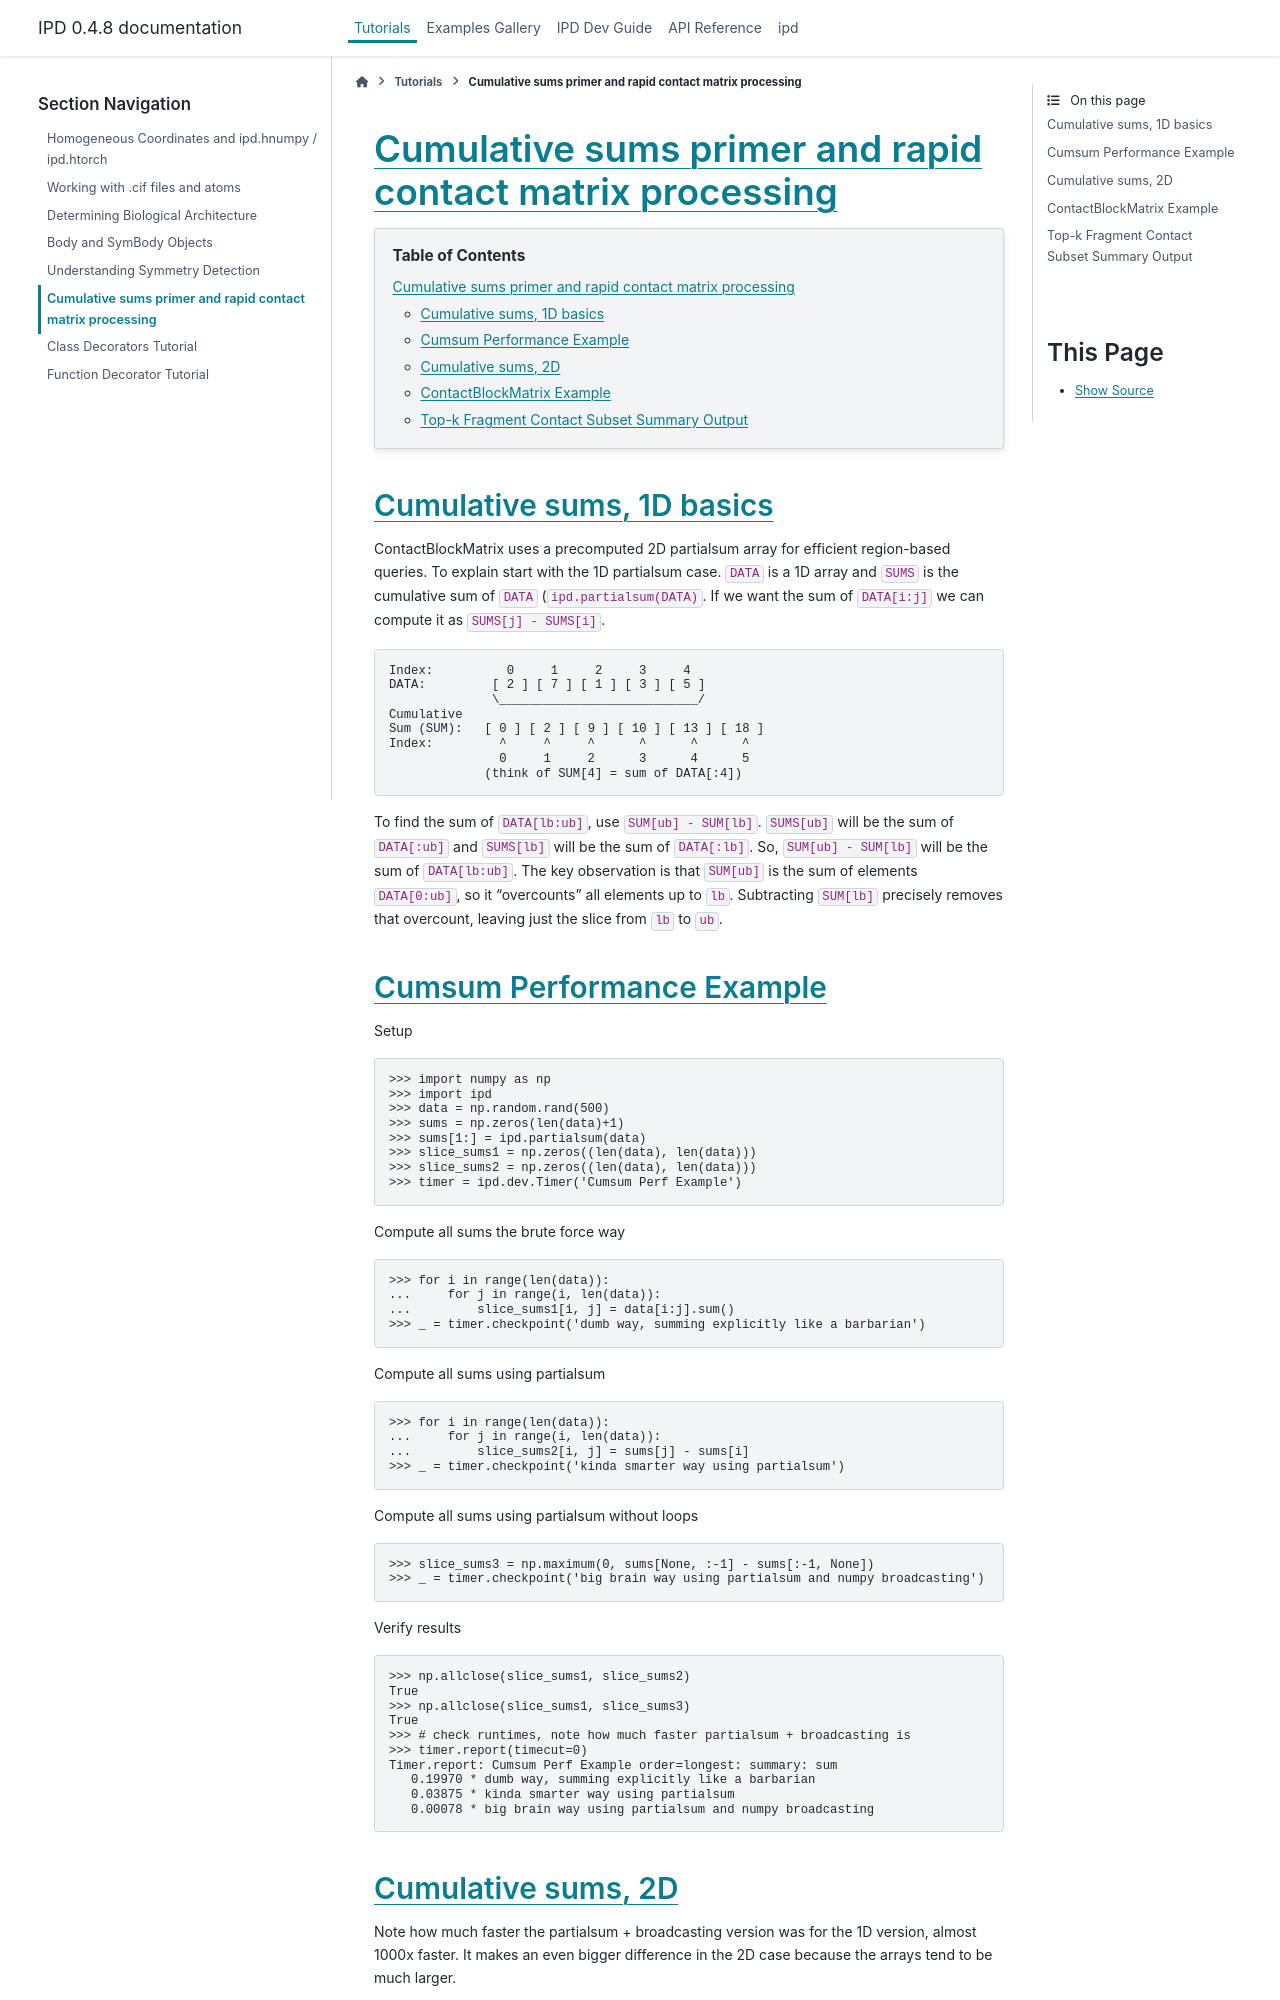

repository: baker-laboratory/ipd · page: tutorials/contact_matrix.html · generator: sphinx

.. _contact_matrix:

===========================================================================
Cumulative sums primer and rapid contact matrix processing
===========================================================================

.. contents:: Table of Contents
   :depth: 3

Cumulative sums, 1D basics
--------------------------

ContactMatrixStack uses a precomputed 2D partialsum array for efficient region-based queries. To explain
start with the 1D partialsum case. ``DATA`` is a 1D array and ``SUMS`` is the cumulative sum
of ``DATA`` (``ipd.partialsum(DATA)``. If we want the sum of ``DATA[i:j]`` we can compute it as
``SUMS[j] - SUMS[i]``.

.. code-block:: python

    Index:          0     1     2     3     4
    DATA:         [ 2 ] [ 7 ] [ 1 ] [ 3 ] [ 5 ]
                  \___________________________/
    Cumulative
    Sum (SUM):   [ 0 ] [ 2 ] [ 9 ] [ 10 ] [ 13 ] [ 18 ]
    Index:         ^     ^     ^      ^      ^      ^
                   0     1     2      3      4      5
                 (think of SUM[4] = sum of DATA[:4])

To find the sum of ``DATA[lb:ub]``, use ``SUM[ub] - SUM[lb]``. ``SUMS[ub]`` will be the sum of
``DATA[:ub]`` and ``SUMS[lb]`` will be the sum of ``DATA[:lb]``. So, ``SUM[ub] - SUM[lb]`` will be
the sum of ``DATA[lb:ub]``. The key observation is that ``SUM[ub]`` is the sum of elements ``DATA[0:ub]``, so it “overcounts” all elements up to ``lb``.    Subtracting ``SUM[lb]`` precisely
removes that overcount, leaving just the slice from ``lb`` to ``ub``.
